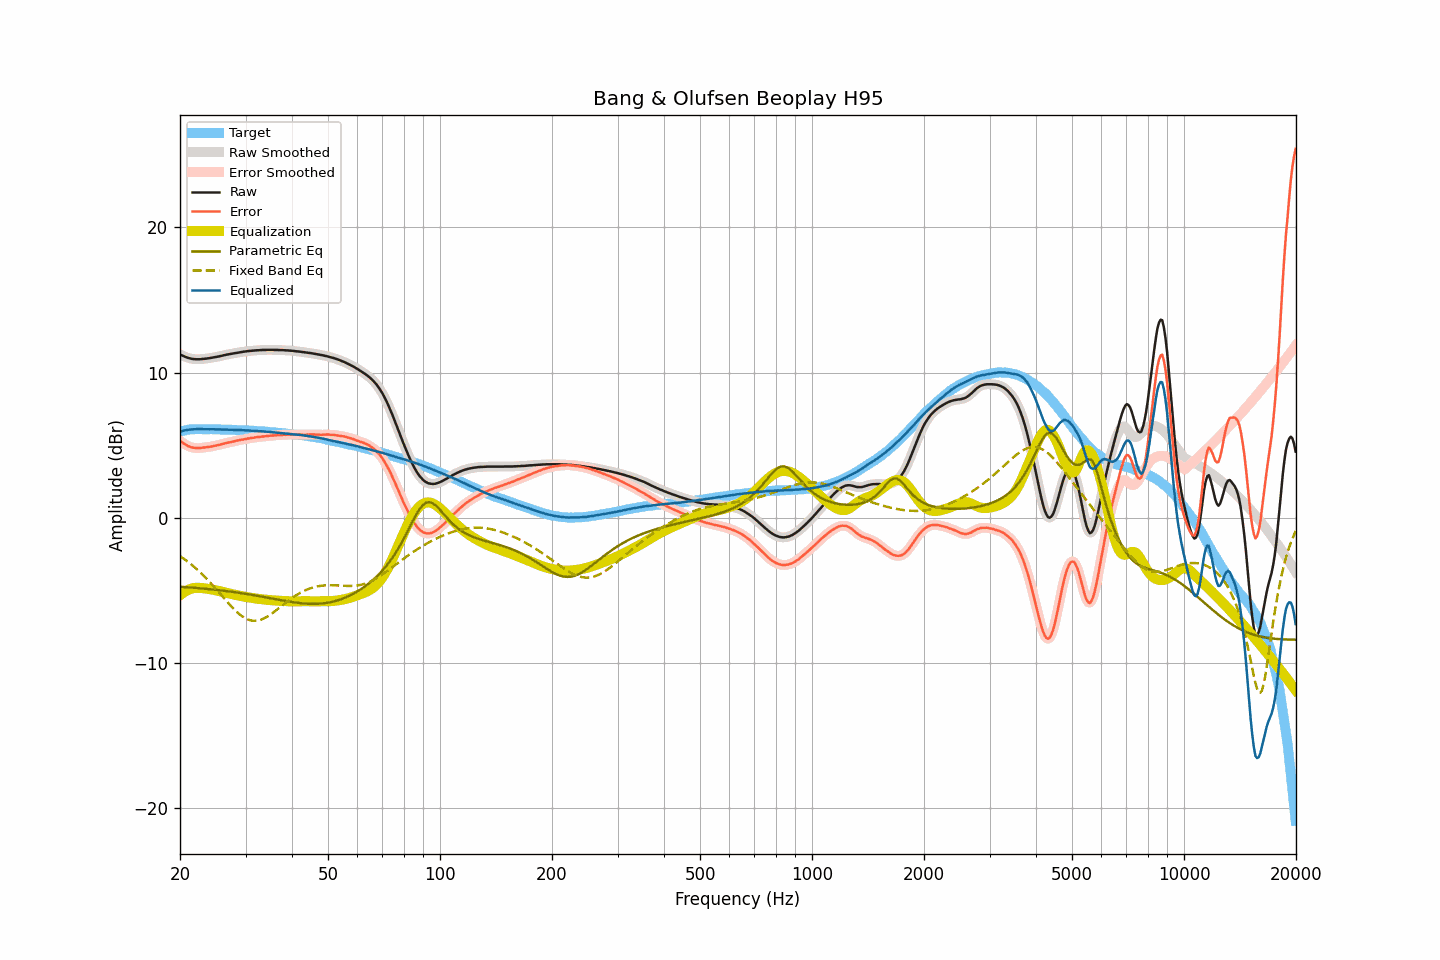

The data file committed next to this chart (first rows):
frequency, raw, smoothed, error, error_smoothed, equalization, parametric_eq, fixed_band_eq, equalized_raw, equalized_smoothed, target
20.00, 11.25, 11.25, 5.31, 5.31, -5.32, -4.74, -2.63, 5.93, 5.94, 5.94
20.20, 11.20, 11.20, 5.23, 5.23, -5.23, -4.74, -2.70, 5.97, 5.97, 5.97
20.40, 11.15, 11.15, 5.15, 5.15, -5.15, -4.75, -2.78, 6.00, 6.00, 6.00
20.61, 11.10, 11.10, 5.08, 5.08, -5.07, -4.76, -2.86, 6.03, 6.03, 6.02
20.81, 11.06, 11.06, 5.01, 5.01, -5.01, -4.77, -2.94, 6.05, 6.05, 6.05
21.02, 11.02, 11.02, 4.94, 4.95, -4.96, -4.77, -3.03, 6.07, 6.07, 6.08
21.23, 10.99, 10.99, 4.90, 4.90, -4.91, -4.78, -3.11, 6.08, 6.08, 6.09
21.44, 10.96, 10.96, 4.86, 4.87, -4.87, -4.79, -3.20, 6.09, 6.09, 6.10
21.66, 10.94, 10.94, 4.84, 4.84, -4.84, -4.80, -3.29, 6.10, 6.10, 6.11
21.87, 10.93, 10.93, 4.83, 4.82, -4.82, -4.81, -3.39, 6.11, 6.11, 6.11
22.09, 10.92, 10.92, 4.81, 4.81, -4.81, -4.82, -3.48, 6.11, 6.11, 6.11
22.31, 10.92, 10.92, 4.81, 4.81, -4.81, -4.83, -3.59, 6.11, 6.11, 6.11
22.54, 10.92, 10.92, 4.81, 4.81, -4.81, -4.84, -3.69, 6.11, 6.11, 6.11
22.76, 10.93, 10.93, 4.82, 4.82, -4.82, -4.85, -3.79, 6.11, 6.11, 6.11
22.99, 10.94, 10.94, 4.84, 4.83, -4.83, -4.86, -3.90, 6.11, 6.11, 6.10
23.22, 10.95, 10.95, 4.85, 4.85, -4.84, -4.87, -4.01, 6.11, 6.11, 6.10
23.45, 10.96, 10.96, 4.86, 4.87, -4.86, -4.88, -4.12, 6.10, 6.11, 6.10
23.69, 10.98, 10.98, 4.88, 4.88, -4.88, -4.89, -4.24, 6.11, 6.10, 6.10
23.92, 10.99, 10.99, 4.89, 4.89, -4.89, -4.90, -4.35, 6.10, 6.10, 6.10
24.16, 11.01, 11.01, 4.90, 4.91, -4.91, -4.91, -4.47, 6.10, 6.10, 6.11
24.40, 11.03, 11.03, 4.92, 4.93, -4.93, -4.92, -4.59, 6.10, 6.10, 6.11
24.65, 11.05, 11.05, 4.95, 4.95, -4.95, -4.93, -4.72, 6.10, 6.10, 6.10
24.89, 11.07, 11.07, 4.98, 4.97, -4.97, -4.94, -4.84, 6.10, 6.10, 6.10
25.14, 11.09, 11.09, 5.00, 5.00, -5.00, -4.96, -4.97, 6.09, 6.09, 6.09
25.39, 11.11, 11.11, 5.02, 5.02, -5.02, -4.97, -5.09, 6.09, 6.09, 6.09
25.65, 11.14, 11.14, 5.05, 5.05, -5.05, -4.98, -5.22, 6.09, 6.09, 6.09
25.91, 11.16, 11.16, 5.08, 5.08, -5.08, -5.00, -5.35, 6.08, 6.08, 6.08
26.16, 11.19, 11.19, 5.11, 5.11, -5.11, -5.01, -5.48, 6.09, 6.08, 6.08
26.43, 11.21, 11.21, 5.13, 5.14, -5.13, -5.02, -5.61, 6.08, 6.08, 6.08
26.69, 11.24, 11.24, 5.16, 5.16, -5.16, -5.04, -5.73, 6.08, 6.08, 6.08
26.96, 11.26, 11.26, 5.18, 5.18, -5.18, -5.05, -5.86, 6.08, 6.08, 6.08
27.23, 11.28, 11.28, 5.21, 5.21, -5.21, -5.07, -5.98, 6.07, 6.07, 6.08
27.50, 11.30, 11.30, 5.23, 5.23, -5.23, -5.08, -6.10, 6.07, 6.07, 6.07
27.77, 11.32, 11.32, 5.26, 5.26, -5.26, -5.10, -6.22, 6.06, 6.06, 6.06
28.05, 11.34, 11.34, 5.28, 5.28, -5.28, -5.11, -6.33, 6.06, 6.06, 6.06
28.33, 11.36, 11.36, 5.31, 5.31, -5.31, -5.13, -6.43, 6.05, 6.05, 6.05
28.62, 11.38, 11.38, 5.33, 5.34, -5.33, -5.14, -6.54, 6.05, 6.05, 6.05
28.90, 11.40, 11.40, 5.36, 5.36, -5.35, -5.16, -6.63, 6.05, 6.05, 6.05
29.19, 11.42, 11.42, 5.39, 5.38, -5.38, -5.18, -6.72, 6.04, 6.04, 6.03
29.48, 11.43, 11.43, 5.39, 5.40, -5.40, -5.19, -6.80, 6.03, 6.04, 6.04
29.78, 11.45, 11.45, 5.42, 5.42, -5.42, -5.21, -6.87, 6.03, 6.03, 6.03
30.08, 11.46, 11.46, 5.43, 5.44, -5.44, -5.23, -6.93, 6.02, 6.03, 6.03
30.38, 11.48, 11.48, 5.46, 5.46, -5.46, -5.24, -6.98, 6.02, 6.02, 6.02
30.68, 11.49, 11.49, 5.48, 5.48, -5.48, -5.26, -7.02, 6.02, 6.01, 6.02
30.99, 11.50, 11.50, 5.50, 5.50, -5.49, -5.28, -7.05, 6.01, 6.01, 6.00
31.30, 11.51, 11.51, 5.51, 5.51, -5.51, -5.30, -7.07, 6.00, 6.00, 6.00
31.61, 11.52, 11.52, 5.52, 5.53, -5.53, -5.32, -7.08, 5.99, 5.99, 6.00
31.93, 11.53, 11.53, 5.54, 5.54, -5.54, -5.34, -7.08, 5.99, 5.99, 5.99
32.24, 11.54, 11.54, 5.57, 5.56, -5.56, -5.36, -7.07, 5.98, 5.98, 5.97
32.57, 11.54, 11.55, 5.57, 5.57, -5.57, -5.38, -7.05, 5.97, 5.97, 5.97
32.89, 11.55, 11.55, 5.58, 5.59, -5.59, -5.40, -7.02, 5.97, 5.97, 5.97
33.22, 11.56, 11.56, 5.60, 5.60, -5.60, -5.42, -6.98, 5.96, 5.96, 5.96
33.55, 11.56, 11.56, 5.61, 5.61, -5.61, -5.44, -6.93, 5.95, 5.95, 5.95
33.89, 11.56, 11.57, 5.62, 5.62, -5.62, -5.46, -6.87, 5.94, 5.94, 5.94
34.23, 11.57, 11.57, 5.63, 5.63, -5.63, -5.48, -6.81, 5.94, 5.93, 5.94
34.57, 11.57, 11.57, 5.65, 5.65, -5.65, -5.50, -6.74, 5.93, 5.93, 5.92
34.92, 11.57, 11.57, 5.66, 5.66, -5.66, -5.52, -6.67, 5.92, 5.92, 5.91
35.27, 11.57, 11.57, 5.66, 5.67, -5.66, -5.54, -6.59, 5.91, 5.91, 5.91
35.62, 11.57, 11.57, 5.68, 5.67, -5.67, -5.56, -6.51, 5.90, 5.89, 5.89
35.97, 11.56, 11.57, 5.68, 5.68, -5.68, -5.58, -6.43, 5.88, 5.88, 5.88
... 635 more rows
